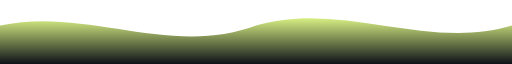
t = 0.00 s
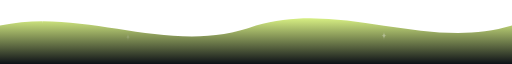
t = 0.60 s
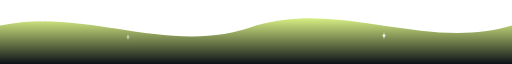
t = 1.23 s
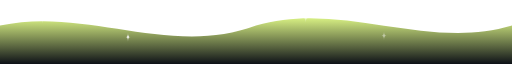
t = 1.78 s
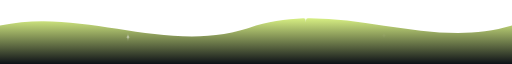
t = 2.35 s
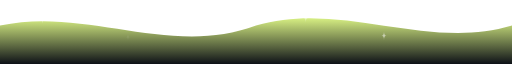
t = 2.90 s

The animated SVG that drew these frames (rendered in a browser with its animation timeline set to each time). Animation: 6 SMIL elements (animate=6); one cycle of 3.50 s, repeats indefinitely.

<svg xmlns="http://www.w3.org/2000/svg" viewBox="0 0 1440 100" preserveAspectRatio="none">
  <defs>
    <linearGradient id="wave" x1="0" y1="0" x2="0" y2="1">
      <stop offset="0" stop-color="#D7EF83"/>
      <stop offset="1" stop-color="#0D1117"/>
    </linearGradient>
    <g id="sparkle">
      <path d="M0,-7 Q0,0 7,0 Q0,0 0,7 Q0,0 -7,0 Q0,0 0,-7 Z" fill="#FFFFFF"/>
    </g>
  </defs>
  <path fill="url(#wave)" d="M0,40 C 240,10 480,90 720,40 C 960,0 1200,80 1440,40 L 1440,100 L 0,100 Z"/>
  <use href="#sparkle" x="120"  y="30" opacity="0"><animate attributeName="opacity" values="0;0.9;0" dur="2.2s" begin="0s"  repeatCount="indefinite"/></use>
  <use href="#sparkle" x="360"  y="58" opacity="0"><animate attributeName="opacity" values="0;0.9;0" dur="2.6s" begin="0.4s" repeatCount="indefinite"/></use>
  <use href="#sparkle" x="620"  y="34" opacity="0"><animate attributeName="opacity" values="0;0.9;0" dur="2.0s" begin="0.8s" repeatCount="indefinite"/></use>
  <use href="#sparkle" x="860"  y="28" opacity="0"><animate attributeName="opacity" values="0;0.9;0" dur="2.4s" begin="1.1s" repeatCount="indefinite"/></use>
  <use href="#sparkle" x="1080" y="56" opacity="0"><animate attributeName="opacity" values="0;0.9;0" dur="2.1s" begin="0.2s" repeatCount="indefinite"/></use>
  <use href="#sparkle" x="1330" y="42" opacity="0"><animate attributeName="opacity" values="0;0.9;0" dur="2.5s" begin="0.6s" repeatCount="indefinite"/></use>
</svg>
